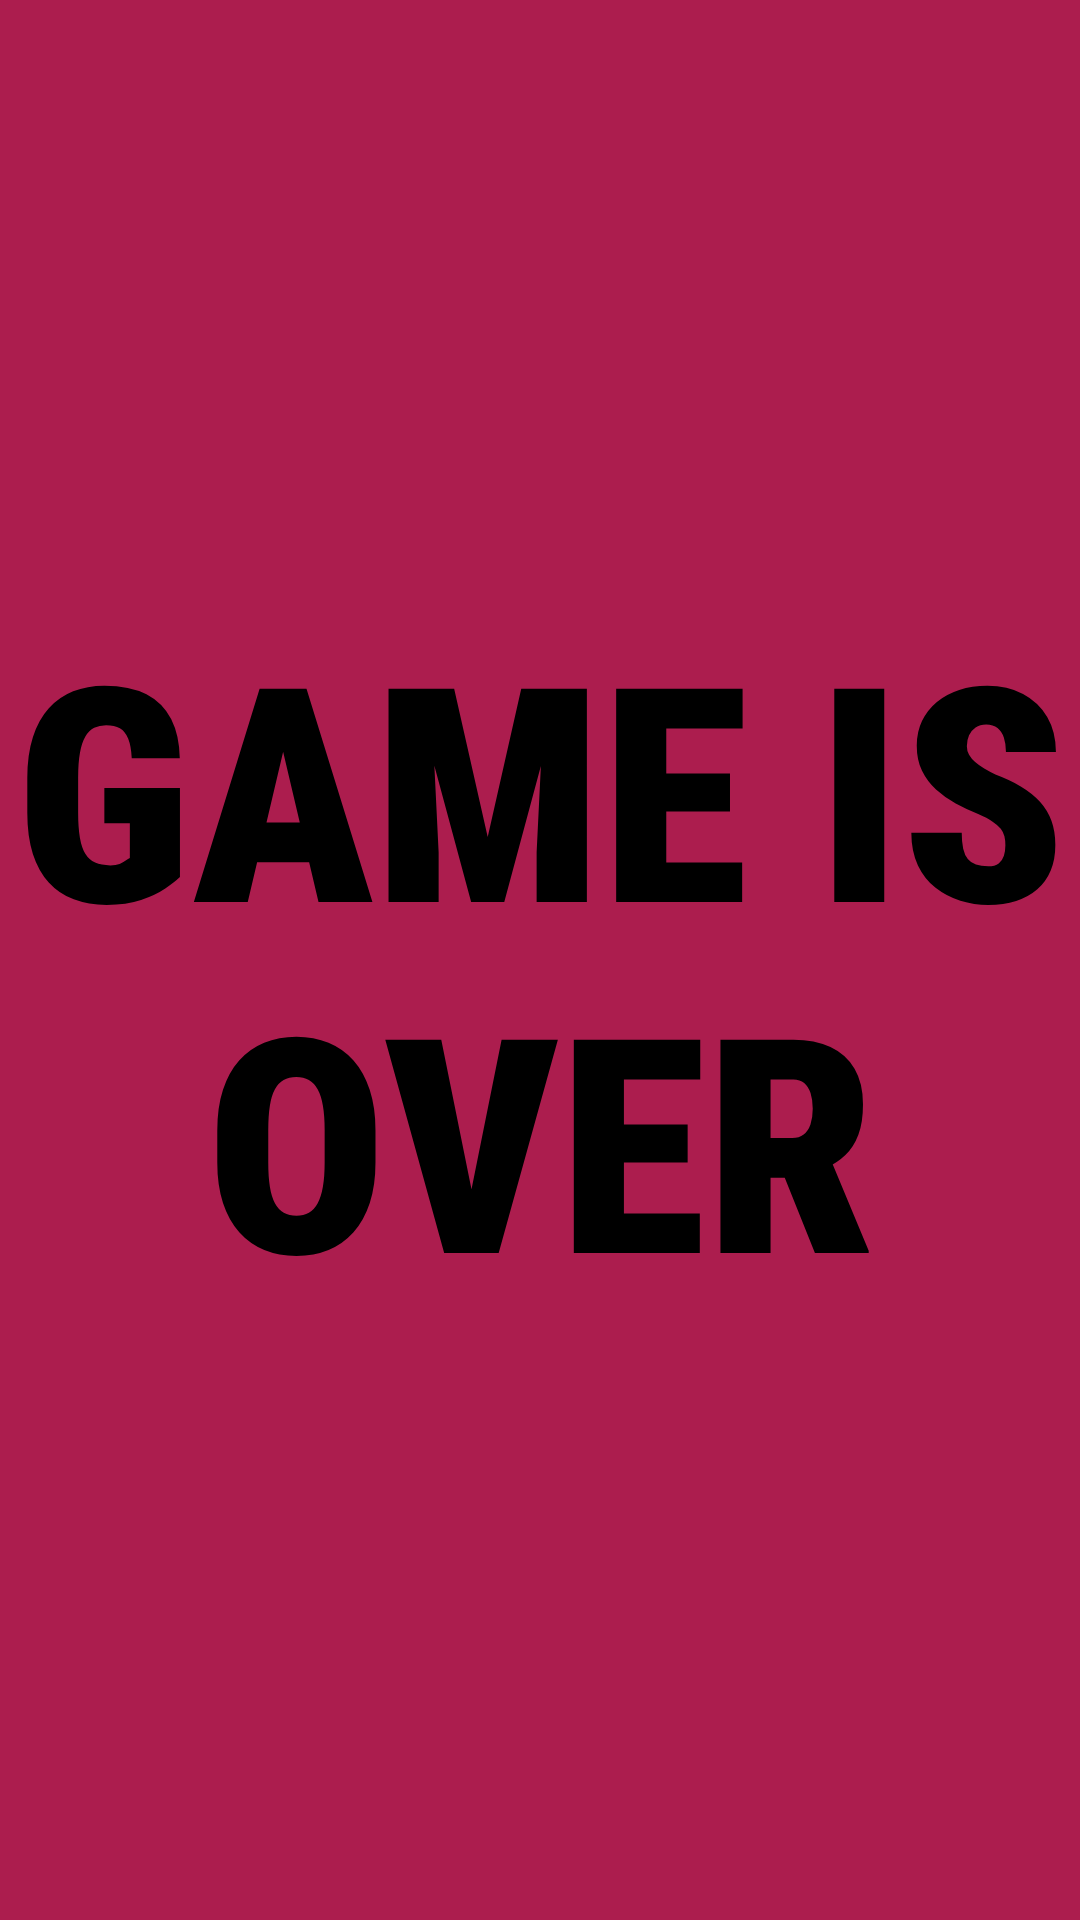

Write the Android layout XML for this screen, with the resource values it uses.
<!-- AndroidManifest.xml: application theme AppTheme -->
<!-- res/layout/activity_end.xml -->
<?xml version="1.0" encoding="utf-8"?>
<RelativeLayout xmlns:android="http://schemas.android.com/apk/res/android"
    xmlns:app="http://schemas.android.com/apk/res-auto"
    xmlns:tools="http://schemas.android.com/tools"
    android:layout_width="match_parent"
    android:layout_height="match_parent"
    android:background="#AC1D4E"
    tools:context=".End">

    <TextView
        android:layout_width="wrap_content"
        android:layout_height="wrap_content"
        android:layout_centerInParent="true"
        android:fontFamily="sans-serif-condensed"
        android:text="Game is over"
        android:textAlignment="center"
        android:textAllCaps="true"
        android:textColor="@android:color/black"
        android:textFontWeight="1000"
        android:textSize="100dp"
        android:textStyle="bold" />

</RelativeLayout>
<!-- resources referenced by this layout -->
<resources>
  <style name="AppTheme" parent="Theme.AppCompat.Light">
      
      <item name="colorPrimary">#9307B3</item>
      
      <item name="colorButtonNormal">@android:color/black</item>
  </style>
</resources>
